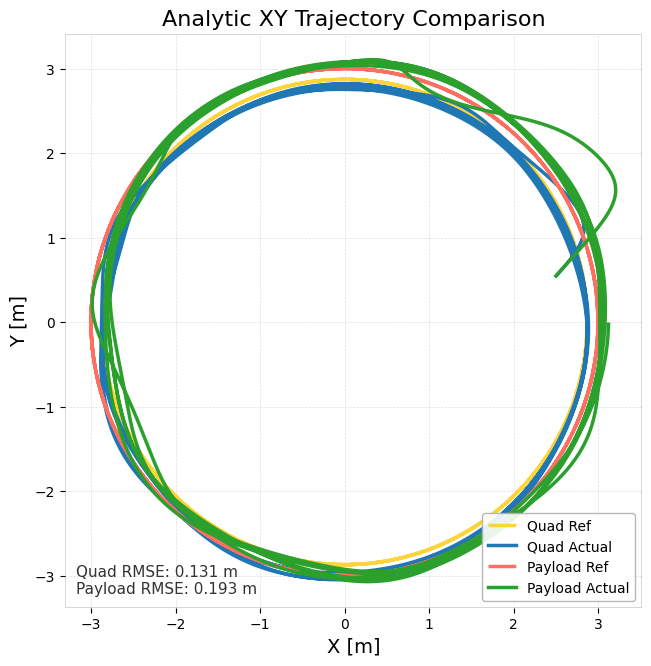

Source data for this figure (header and first rows):
time_sec, quad_ref_x, quad_ref_y, quad_ref_z, quad_actual_x, quad_actual_y, quad_actual_z, payload_ref_x, payload_ref_y, payload_ref_z, payload_actual_x, payload_actual_y, payload_actual_z, quad_ref_vx, quad_ref_vy, quad_ref_vz, quad_actual_vx, quad_actual_vy, quad_actual_vz, payload_ref_vx, payload_ref_vy, payload_ref_vz, payload_actual_vx, payload_actual_vy
0, 2.871, 0, 2.656, 2.504, 0.5461, 2.627, 3, 0, 2, 2.504, 0.5461, 1.958, 0, 2.297, 0, 1.32, 1.473, -0.05269, -0, 2.4, 0, 1.32, 1.473
0.01007, 2.871, 0.02332, 2.656, 2.513, 0.5564, 2.627, 3, 0.02436, 2, 2.517, 0.5609, 1.958, -0.01865, 2.297, 0, 1.331, 1.486, -0.05109, -0.01949, 2.4, 0, 1.336, 1.492
0.01994, 2.871, 0.04619, 2.656, 2.53, 0.5759, 2.626, 3, 0.04825, 2, 2.53, 0.5759, 1.958, -0.03695, 2.297, 0, 1.352, 1.511, -0.0246, -0.0386, 2.4, 0, 1.352, 1.511
0.02998, 2.871, 0.0692, 2.656, 2.544, 0.5911, 2.626, 2.999, 0.0723, 2, 2.54, 0.5865, 1.957, -0.05536, 2.296, -9.13725e-20, 1.369, 1.53, 0.02103, -0.05784, 2.399, 0, 1.364, 1.525
0.03995, 2.87, 0.09198, 2.656, 2.558, 0.6065, 2.626, 2.998, 0.0961, 2, 2.558, 0.6065, 1.958, -0.07358, 2.296, -9.13725e-20, 1.384, 1.55, 0.06412, -0.07688, 2.399, 0, 1.385, 1.55
0.05, 2.869, 0.1154, 2.656, 2.572, 0.6221, 2.627, 2.998, 0.1206, 2, 2.567, 0.6174, 1.958, -0.09232, 2.295, 9.13725e-20, 1.395, 1.568, 0.07902, -0.09646, 2.398, 0, 1.396, 1.563
0.06006, 2.868, 0.1384, 2.656, 2.581, 0.6331, 2.628, 2.997, 0.1446, 2, 2.581, 0.6331, 1.959, -0.1107, 2.294, 0, 1.399, 1.581, 0.0907, -0.1157, 2.397, 0, 1.411, 1.581
0.06993, 2.867, 0.1609, 2.656, 2.599, 0.6538, 2.629, 2.995, 0.1681, 2, 2.596, 0.649, 1.96, -0.1287, 2.294, 0, 1.395, 1.605, 0.1282, -0.1345, 2.396, 0, 1.426, 1.599
0.07996, 2.866, 0.1838, 2.656, 2.613, 0.67, 2.631, 2.994, 0.192, 2, 2.614, 0.67, 1.962, -0.147, 2.292, 0, 1.387, 1.623, 0.1456, -0.1536, 2.395, 0, 1.446, 1.622
0.0901, 2.864, 0.2074, 2.656, 2.623, 0.6814, 2.632, 2.992, 0.2167, 2, 2.624, 0.6814, 1.963, -0.1659, 2.291, 0, 1.381, 1.635, 0.149, -0.1733, 2.394, 0, 1.456, 1.635
0.09996, 2.862, 0.2299, 2.656, 2.641, 0.7028, 2.634, 2.99, 0.2402, 2, 2.643, 0.7028, 1.965, -0.1839, 2.29, -1.82745e-19, 1.365, 1.657, 0.1546, -0.1921, 2.392, 0, 1.475, 1.658
0.1101, 2.86, 0.2537, 2.656, 2.655, 0.7194, 2.635, 2.988, 0.265, 2, 2.658, 0.7194, 1.967, -0.2029, 2.288, 0, 1.349, 1.672, 0.1586, -0.212, 2.391, 0, 1.489, 1.675
0.12, 2.858, 0.2759, 2.656, 2.668, 0.7362, 2.637, 2.986, 0.2883, 2, 2.673, 0.7363, 1.968, -0.2207, 2.287, 0, 1.328, 1.687, 0.1635, -0.2306, 2.389, 0, 1.503, 1.693
0.13, 2.856, 0.2991, 2.656, 2.681, 0.7532, 2.638, 2.984, 0.3124, 2, 2.688, 0.7533, 1.97, -0.2392, 2.285, 0, 1.303, 1.702, 0.1693, -0.25, 2.387, 0, 1.518, 1.711
0.1399, 2.853, 0.3215, 2.656, 2.694, 0.7702, 2.64, 2.981, 0.3359, 2, 2.704, 0.7705, 1.972, -0.2572, 2.283, 3.6549e-19, 1.274, 1.714, 0.1758, -0.2687, 2.385, 0, 1.531, 1.728
0.1499, 2.851, 0.3448, 2.656, 2.703, 0.7823, 2.641, 2.978, 0.3603, 2, 2.719, 0.7879, 1.974, -0.2759, 2.281, -7.3098e-19, 1.25, 1.722, 0.1808, -0.2882, 2.383, 0, 1.545, 1.746
0.1599, 2.848, 0.3673, 2.656, 2.719, 0.8048, 2.644, 2.975, 0.3837, 2, 2.73, 0.8001, 1.975, -0.2938, 2.278, 0, 1.201, 1.736, 0.1903, -0.307, 2.38, 0, 1.554, 1.758
0.17, 2.845, 0.3902, 2.656, 2.731, 0.8222, 2.646, 2.972, 0.4077, 2, 2.745, 0.8178, 1.977, -0.3122, 2.276, 3.6549e-19, 1.159, 1.746, 0.1977, -0.3262, 2.378, 0, 1.567, 1.775
0.18, 2.842, 0.4131, 2.656, 2.742, 0.8397, 2.648, 2.969, 0.4316, 2, 2.766, 0.841, 1.98, -0.3305, 2.273, 3.6549e-19, 1.112, 1.754, 0.2048, -0.3453, 2.375, 0, 1.582, 1.797
0.19, 2.838, 0.4359, 2.656, 2.753, 0.8572, 2.65, 2.965, 0.4555, 2, 2.782, 0.8591, 1.982, -0.3487, 2.271, 3.6549e-19, 1.06, 1.761, 0.2113, -0.3644, 2.372, 0, 1.593, 1.815
0.2, 2.835, 0.4583, 2.656, 2.763, 0.8749, 2.652, 2.962, 0.4788, 2, 2.798, 0.8773, 1.984, -0.3666, 2.268, 0, 1.004, 1.767, 0.217, -0.3831, 2.369, 0, 1.603, 1.832
0.2099, 2.831, 0.481, 2.656, 2.77, 0.8873, 2.653, 2.958, 0.5026, 2, 2.809, 0.8902, 1.986, -0.3848, 2.265, 0, 0.9621, 1.77, 0.2202, -0.4021, 2.366, 0, 1.609, 1.844
0.22, 2.827, 0.5032, 2.656, 2.782, 0.9103, 2.656, 2.954, 0.5258, 2, 2.83, 0.9143, 1.99, -0.4026, 2.262, 0, 0.8788, 1.775, 0.2244, -0.4206, 2.363, 0, 1.619, 1.865
0.23, 2.823, 0.526, 2.656, 2.79, 0.9281, 2.659, 2.949, 0.5495, 2, 2.841, 0.9274, 1.992, -0.4208, 2.258, -7.3098e-19, 0.81, 1.776, 0.2253, -0.4396, 2.359, 0, 1.623, 1.876
0.24, 2.819, 0.5485, 2.656, 2.798, 0.9458, 2.661, 2.945, 0.5731, 2, 2.862, 0.9519, 1.996, -0.4388, 2.255, 0, 0.738, 1.776, 0.2235, -0.4585, 2.356, 0, 1.629, 1.897
0.25, 2.814, 0.5711, 2.656, 2.805, 0.9636, 2.663, 2.94, 0.5967, 2, 2.879, 0.9709, 1.999, -0.4569, 2.251, 7.3098e-19, 0.6629, 1.775, 0.2192, -0.4774, 2.352, 0, 1.631, 1.912
0.2599, 2.809, 0.5936, 2.656, 2.81, 0.976, 2.665, 2.935, 0.6201, 2, 2.89, 0.9844, 2.001, -0.4749, 2.248, -7.3098e-19, 0.6085, 1.773, 0.2144, -0.4961, 2.348, 0, 1.632, 1.922
0.27, 2.805, 0.616, 2.656, 2.815, 0.9937, 2.667, 2.93, 0.6436, 2, 2.907, 1.004, 2.005, -0.4928, 2.244, -7.3098e-19, 0.5287, 1.768, 0.2052, -0.5149, 2.344, 0, 1.631, 1.937
0.28, 2.8, 0.6384, 2.656, 2.821, 1.017, 2.669, 2.925, 0.667, 2, 2.928, 1.029, 2.009, -0.5107, 2.24, 7.3098e-19, 0.4216, 1.76, 0.1894, -0.5336, 2.34, 0, 1.626, 1.956
0.29, 2.794, 0.6609, 2.656, 2.825, 1.034, 2.671, 2.919, 0.6905, 2, 2.939, 1.043, 2.012, -0.5287, 2.235, 0, 0.338, 1.751, 0.174, -0.5524, 2.336, 0, 1.621, 1.965
0.3, 2.789, 0.6834, 2.656, 2.828, 1.052, 2.673, 2.914, 0.714, 2, 2.96, 1.068, 2.018, -0.5467, 2.231, 0, 0.2543, 1.74, 0.1563, -0.5712, 2.331, 0, 1.609, 1.982
0.3101, 2.783, 0.7063, 2.656, 2.83, 1.064, 2.674, 2.908, 0.7379, 2, 2.971, 1.082, 2.021, -0.565, 2.227, 0, 0.196, 1.731, 0.1427, -0.5903, 2.326, 0, 1.6, 1.99
0.32, 2.778, 0.728, 2.656, 2.832, 1.086, 2.675, 2.902, 0.7606, 2, 2.987, 1.102, 2.025, -0.5824, 2.222, 0, 0.08919, 1.714, 0.1152, -0.6085, 2.322, 0, 1.585, 2.002
0.3301, 2.772, 0.7507, 2.656, 2.832, 1.103, 2.676, 2.896, 0.7844, 2, 3.003, 1.122, 2.03, -0.6006, 2.217, 0, 0.008073, 1.699, 0.09258, -0.6275, 2.317, 0, 1.565, 2.013
0.3401, 2.766, 0.7721, 2.656, 2.832, 1.12, 2.677, 2.889, 0.8067, 2, 3.023, 1.149, 2.037, -0.6177, 2.213, 0, -0.07088, 1.683, 0.06878, -0.6454, 2.312, 0, 1.534, 2.026
0.35, 2.759, 0.7942, 2.656, 2.831, 1.137, 2.678, 2.883, 0.8298, 2, 3.038, 1.169, 2.043, -0.6354, 2.208, 7.3098e-19, -0.1472, 1.666, 0.04397, -0.6638, 2.306, 0, 1.504, 2.035
0.36, 2.753, 0.8168, 2.656, 2.829, 1.153, 2.678, 2.876, 0.8534, 2, 3.053, 1.189, 2.05, -0.6534, 2.202, -7.3098e-19, -0.2207, 1.648, 0.01843, -0.6827, 2.301, 0, 1.471, 2.043
0.37, 2.746, 0.8386, 2.656, 2.826, 1.17, 2.678, 2.869, 0.8762, 2, 3.068, 1.21, 2.056, -0.6709, 2.197, 7.3098e-19, -0.2916, 1.629, -0.007557, -0.701, 2.295, 0, 1.432, 2.049
0.38, 2.739, 0.8607, 2.656, 2.823, 1.186, 2.678, 2.862, 0.8993, 2, 3.082, 1.23, 2.063, -0.6886, 2.192, -7.3098e-19, -0.3595, 1.609, -0.0338, -0.7194, 2.29, 0, 1.387, 2.054
0.3901, 2.732, 0.8825, 2.656, 2.82, 1.197, 2.678, 2.855, 0.9221, 2, 3.091, 1.245, 2.069, -0.706, 2.186, 0, -0.4052, 1.595, -0.05225, -0.7376, 2.284, 0, 1.353, 2.056
0.3999, 2.725, 0.9039, 2.656, 2.815, 1.218, 2.677, 2.847, 0.9444, 2, 3.109, 1.271, 2.079, -0.7231, 2.18, 0, -0.4861, 1.568, -0.08587, -0.7555, 2.278, 0, 1.282, 2.058
0.41, 2.718, 0.9264, 2.656, 2.811, 1.229, 2.676, 2.84, 0.9679, 2, 3.121, 1.292, 2.087, -0.7411, 2.174, 0, -0.5274, 1.554, -0.1036, -0.7743, 2.272, 0, 1.221, 2.057
0.42, 2.71, 0.9479, 2.656, 2.805, 1.244, 2.675, 2.832, 0.9903, 2, 3.129, 1.306, 2.094, -0.7583, 2.168, 7.3098e-19, -0.5836, 1.533, -0.128, -0.7923, 2.265, 0, 1.175, 2.056
0.4299, 2.703, 0.9696, 2.656, 2.797, 1.264, 2.673, 2.824, 1.013, 2, 3.141, 1.327, 2.103, -0.7757, 2.162, -7.3098e-19, -0.6516, 1.507, -0.1578, -0.8104, 2.259, 0, 1.105, 2.053
0.44, 2.695, 0.9911, 2.656, 2.791, 1.279, 2.671, 2.816, 1.035, 2, 3.155, 1.354, 2.116, -0.7929, 2.156, 0, -0.7005, 1.488, -0.1792, -0.8284, 2.253, 0, 1.006, 2.048
0.45, 2.687, 1.013, 2.656, 2.783, 1.294, 2.67, 2.807, 1.059, 2, 3.164, 1.374, 2.126, -0.8107, 2.149, 0, -0.7465, 1.469, -0.1987, -0.847, 2.246, 0, 0.9239, 2.042
0.46, 2.679, 1.034, 2.656, 2.776, 1.308, 2.667, 2.799, 1.081, 2, 3.173, 1.394, 2.137, -0.8274, 2.143, 7.3098e-19, -0.7897, 1.451, -0.2163, -0.8645, 2.239, 0, 0.8373, 2.034
0.47, 2.67, 1.056, 2.656, 2.768, 1.323, 2.665, 2.79, 1.103, 2, 3.181, 1.415, 2.148, -0.8447, 2.136, 0, -0.8301, 1.433, -0.2319, -0.8825, 2.232, 0, 0.7465, 2.024
0.48, 2.662, 1.077, 2.656, 2.762, 1.333, 2.664, 2.781, 1.125, 2, 3.186, 1.429, 2.156, -0.8614, 2.13, 0, -0.8567, 1.421, -0.2416, -0.9, 2.225, 0, 0.6809, 2.016
0.4899, 2.653, 1.098, 2.656, 2.75, 1.351, 2.66, 2.772, 1.147, 2, 3.194, 1.455, 2.171, -0.8785, 2.123, 0, -0.9027, 1.401, -0.2566, -0.9178, 2.218, 0, 0.5552, 2.001
0.5, 2.644, 1.119, 2.656, 2.741, 1.365, 2.658, 2.763, 1.169, 2, 3.198, 1.469, 2.18, -0.8953, 2.115, 0, -0.9353, 1.386, -0.2656, -0.9354, 2.21, 0, 0.4859, 1.991
0.51, 2.635, 1.141, 2.656, 2.735, 1.375, 2.656, 2.753, 1.192, 2, 3.202, 1.489, 2.192, -0.9124, 2.108, 1.46196e-18, -0.9566, 1.377, -0.2705, -0.9533, 2.203, 0, 0.3855, 1.977
0.5201, 2.626, 1.162, 2.656, 2.725, 1.388, 2.653, 2.743, 1.214, 2, 3.205, 1.508, 2.204, -0.9296, 2.101, 0, -0.9851, 1.364, -0.2756, -0.9712, 2.195, 0, 0.284, 1.962
0.5302, 2.616, 1.183, 2.656, 2.715, 1.402, 2.65, 2.733, 1.236, 2, 3.208, 1.528, 2.217, -0.9466, 2.093, 1.46196e-18, -1.012, 1.353, -0.2785, -0.989, 2.187, 0, 0.1819, 1.946
0.5399, 2.607, 1.203, 2.656, 2.701, 1.419, 2.647, 2.724, 1.257, 2, 3.209, 1.553, 2.233, -0.9626, 2.086, 0, -1.044, 1.34, -0.279, -1.006, 2.179, 0, 0.04895, 1.925
0.5499, 2.597, 1.224, 2.656, 2.691, 1.433, 2.644, 2.714, 1.279, 2, 3.209, 1.567, 2.242, -0.9792, 2.078, -1.46196e-18, -1.068, 1.331, -0.2768, -1.023, 2.171, 0, -0.02206, 1.913
0.5601, 2.587, 1.245, 2.656, 2.683, 1.442, 2.642, 2.703, 1.301, 2, 3.209, 1.586, 2.254, -0.9961, 2.07, 0, -1.083, 1.326, -0.2742, -1.041, 2.163, 0, -0.1223, 1.896
0.5699, 2.578, 1.265, 2.656, 2.669, 1.459, 2.638, 2.693, 1.322, 2, 3.206, 1.61, 2.27, -1.012, 2.062, 1.46196e-18, -1.111, 1.316, -0.2669, -1.058, 2.154, 0, -0.2501, 1.873
0.5801, 2.567, 1.287, 2.656, 2.658, 1.472, 2.636, 2.682, 1.344, 2, 3.204, 1.623, 2.279, -1.029, 2.054, 0, -1.131, 1.31, -0.2589, -1.075, 2.146, 0, -0.3173, 1.86
0.59, 2.557, 1.307, 2.656, 2.646, 1.485, 2.633, 2.671, 1.366, 2, 3.199, 1.647, 2.294, -1.046, 2.045, 0, -1.151, 1.304, -0.2496, -1.092, 2.137, 0, -0.4391, 1.837
... 3,865 more rows
